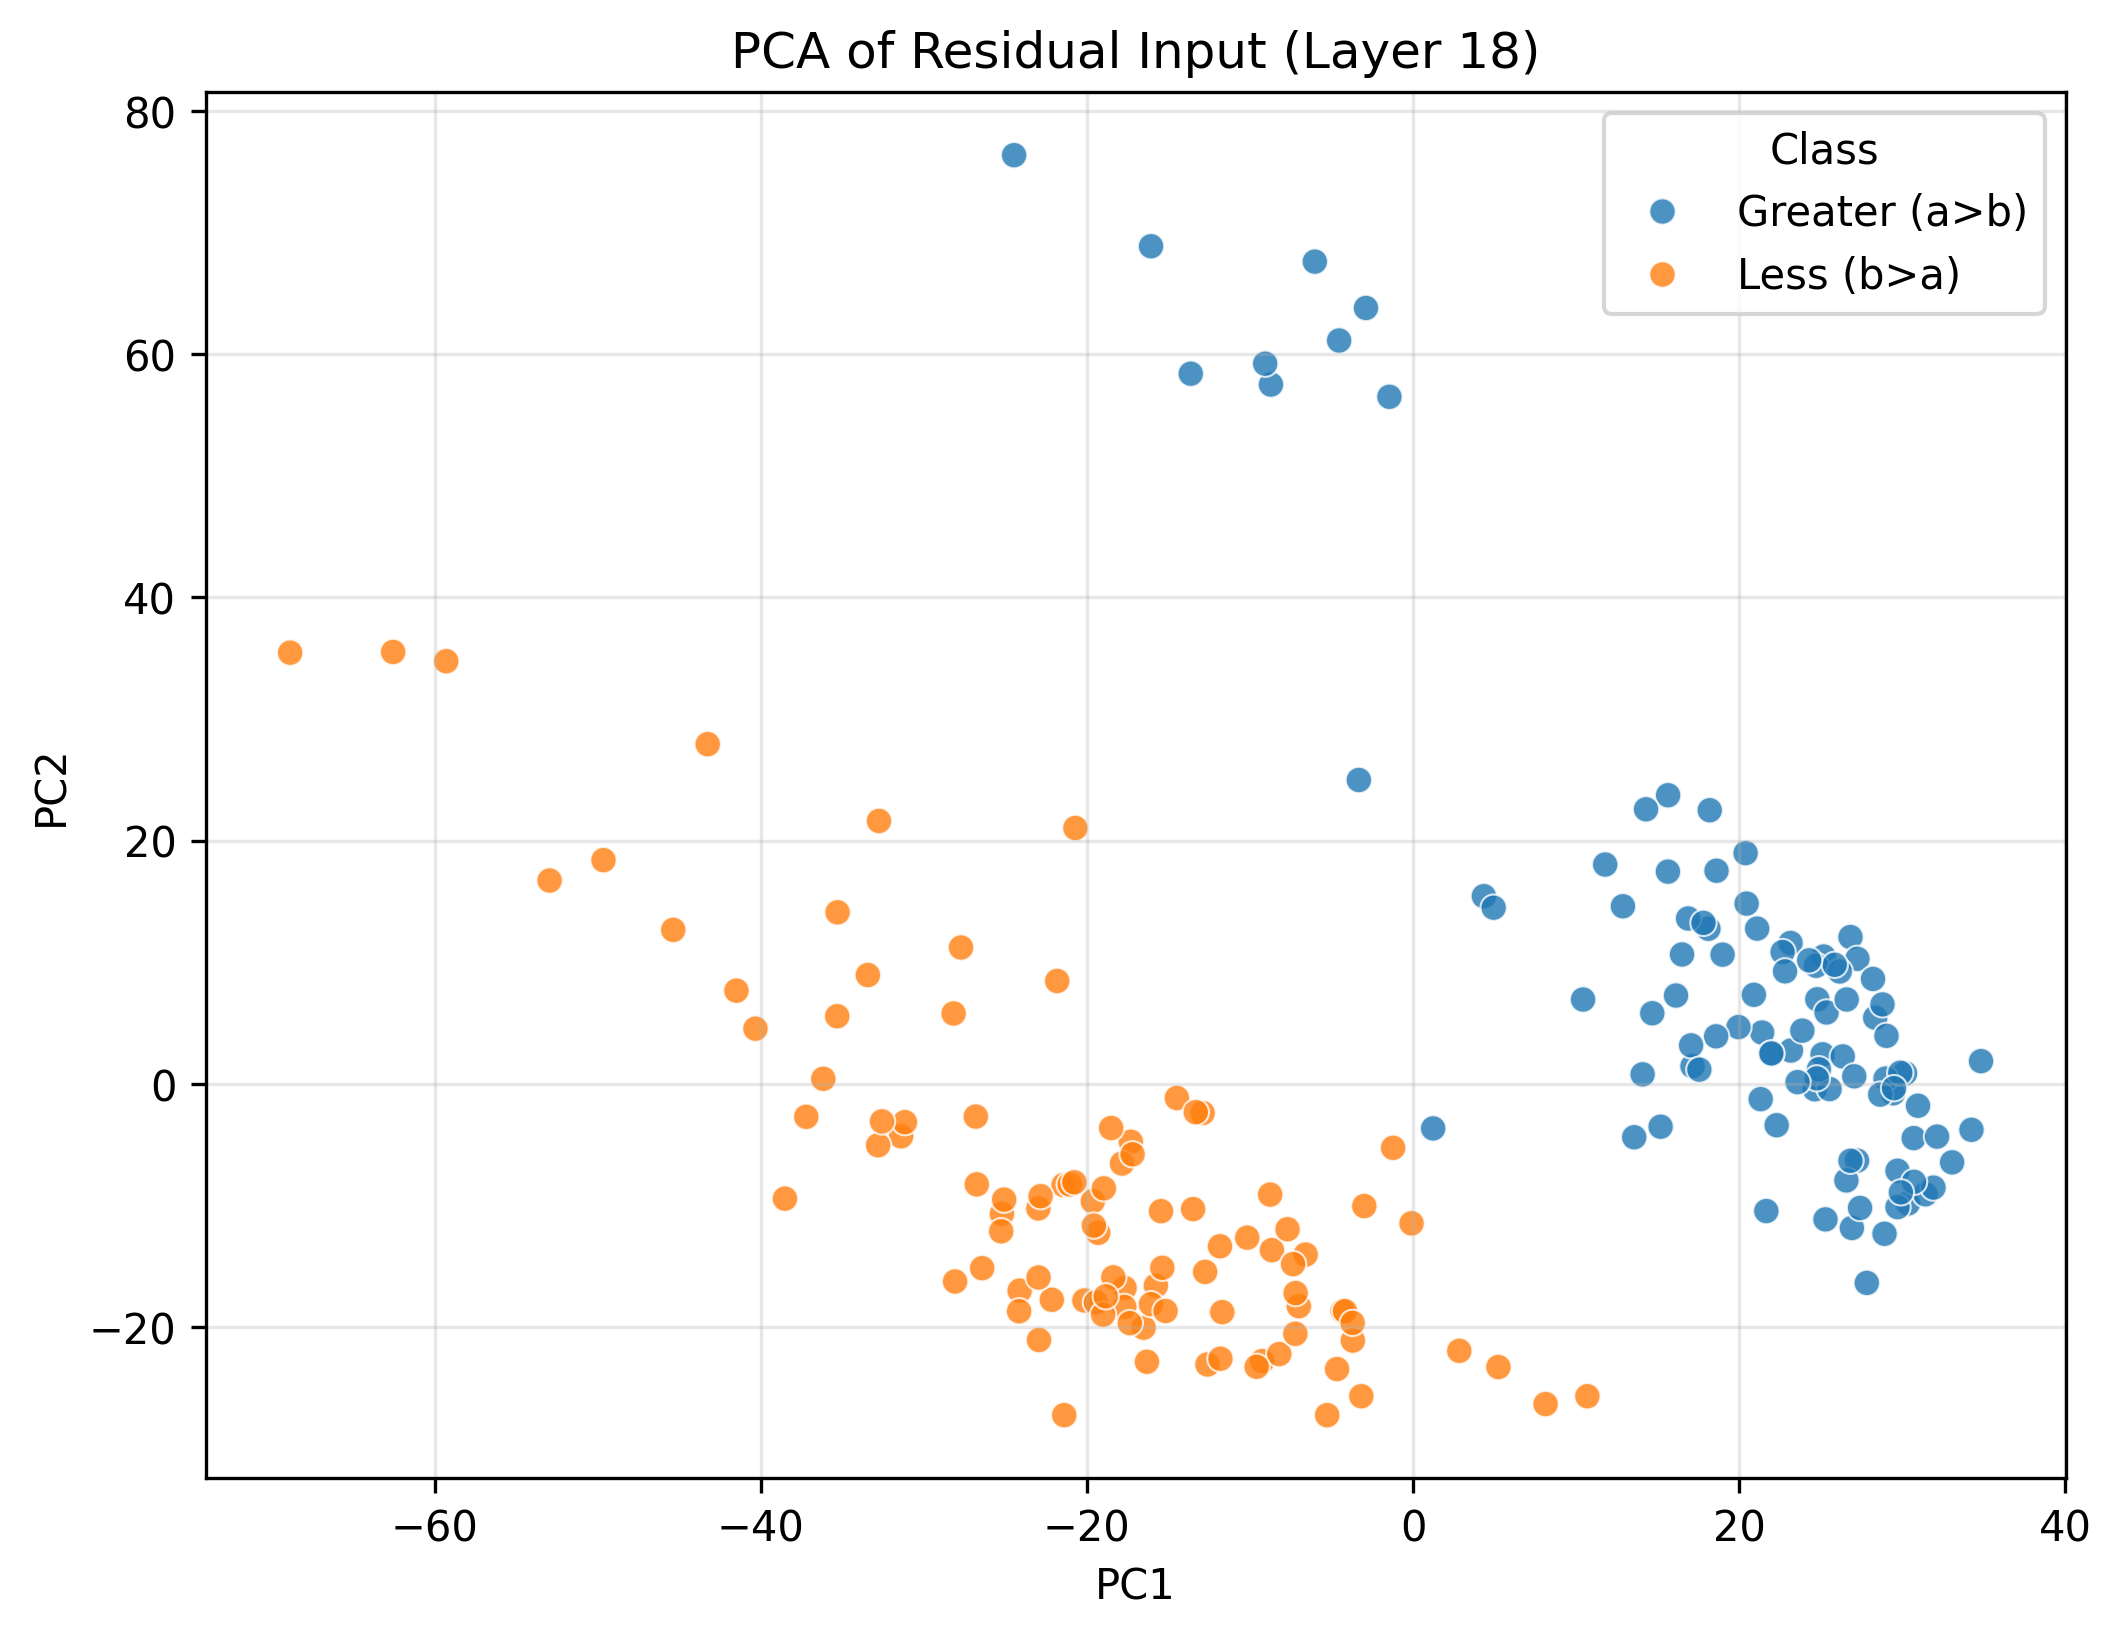

The file beside this chart, header and first rows:
PC1, PC2, Class
-24.47, 76.38, Greater (a>b)
20.46, 14.82, Greater (a>b)
28.34, 5.435, Greater (a>b)
-16.07, 68.89, Greater (a>b)
15.63, 17.45, Greater (a>b)
27.23, -6.319, Greater (a>b)
24.64, -0.4537, Greater (a>b)
1.233, -3.672, Greater (a>b)
25.11, 2.422, Greater (a>b)
29.44, -0.7823, Greater (a>b)
26.57, -7.95, Greater (a>b)
24.79, 6.951, Greater (a>b)
21.41, 4.213, Greater (a>b)
17.14, 1.451, Greater (a>b)
34.25, -3.788, Greater (a>b)
23.15, 11.58, Greater (a>b)
-6.023, 67.62, Greater (a>b)
11.78, 18.03, Greater (a>b)
13.56, -4.399, Greater (a>b)
30.17, 0.8618, Greater (a>b)
25.54, -0.4363, Greater (a>b)
30.36, -9.839, Greater (a>b)
-8.714, 57.51, Greater (a>b)
18.98, 10.62, Greater (a>b)
30.7, -4.468, Greater (a>b)
26.83, -6.332, Greater (a>b)
22.3, -3.409, Greater (a>b)
29.03, 3.941, Greater (a>b)
26.83, 12.07, Greater (a>b)
16.13, 7.26, Greater (a>b)
18.61, 17.52, Greater (a>b)
18.11, 12.75, Greater (a>b)
28.79, 6.528, Greater (a>b)
25.18, 10.47, Greater (a>b)
-1.449, 56.51, Greater (a>b)
23.18, 2.731, Greater (a>b)
22.66, 10.83, Greater (a>b)
16.87, 13.6, Greater (a>b)
24.72, 9.705, Greater (a>b)
19.96, 4.662, Greater (a>b)
18.59, 3.904, Greater (a>b)
27.25, 10.28, Greater (a>b)
4.344, 15.43, Greater (a>b)
-2.886, 63.81, Greater (a>b)
28.98, 0.428, Greater (a>b)
14.67, 5.801, Greater (a>b)
25.36, 5.866, Greater (a>b)
26.17, 9.236, Greater (a>b)
30.97, -1.807, Greater (a>b)
16.5, 10.64, Greater (a>b)
33.06, -6.464, Greater (a>b)
15.18, -3.533, Greater (a>b)
23.87, 4.371, Greater (a>b)
12.87, 14.6, Greater (a>b)
25.29, -11.15, Greater (a>b)
29.88, 0.9052, Greater (a>b)
34.83, 1.861, Greater (a>b)
28.65, -0.8922, Greater (a>b)
18.19, 22.5, Greater (a>b)
32.13, -4.346, Greater (a>b)
... 140 more rows
